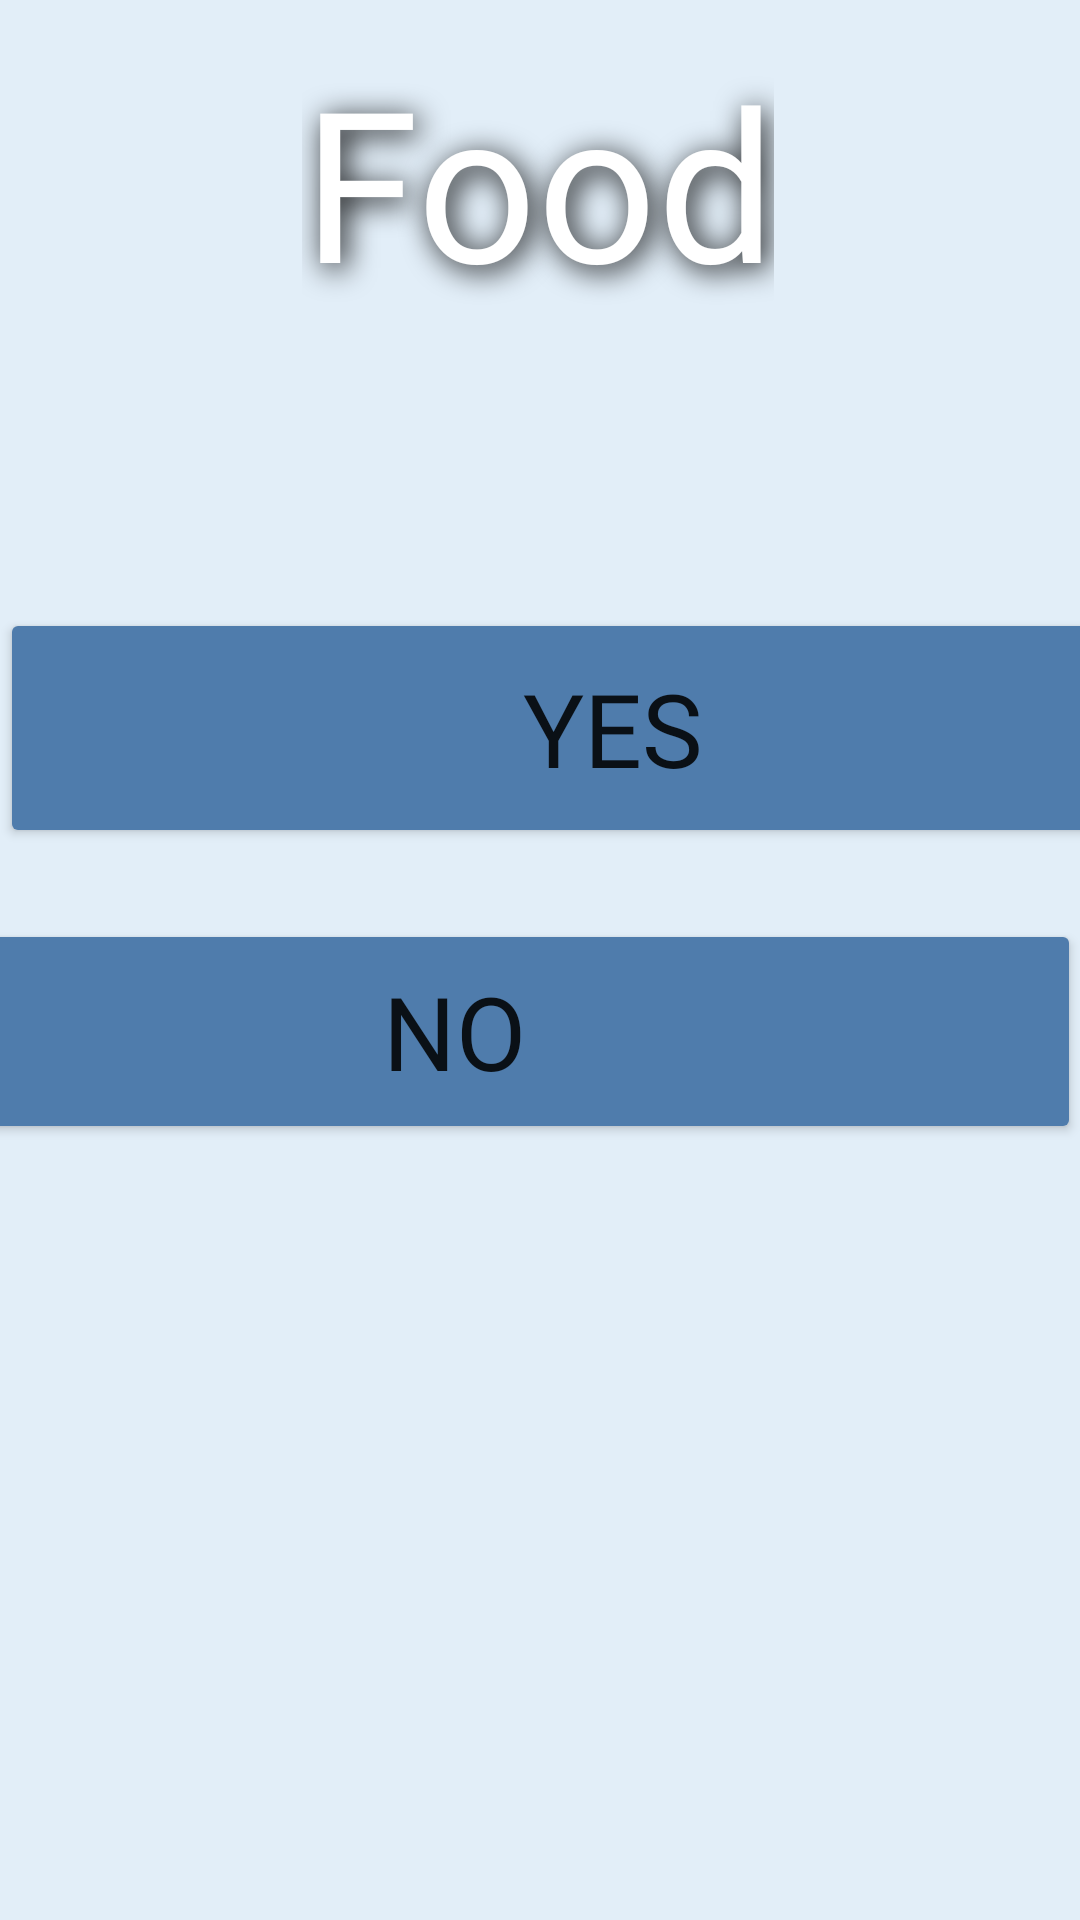

Android layout source for this screen:
<!-- AndroidManifest.xml: application theme Theme.HopHacks -->
<!-- res/layout/fragment_question2.xml -->
<?xml version="1.0" encoding="utf-8"?>
<androidx.constraintlayout.widget.ConstraintLayout xmlns:android="http://schemas.android.com/apk/res/android"
    xmlns:app="http://schemas.android.com/apk/res-auto"
    xmlns:tools="http://schemas.android.com/tools"
    android:id="@+id/frameLayout"
    android:layout_width="match_parent"
    android:layout_height="match_parent"
    android:background="#E2EEF8"
    android:backgroundTint="#004F7CAC"
    android:backgroundTintMode="src_atop"
    tools:context=".FragmentQuestion2">

    <ImageView
        android:id="@+id/imageView3"
        android:layout_width="515dp"
        android:layout_height="140dp"
        android:src="@drawable/textbg_mudd"
        app:layout_constraintBottom_toBottomOf="parent"
        app:layout_constraintEnd_toEndOf="parent"
        app:layout_constraintStart_toStartOf="parent"
        app:layout_constraintTop_toTopOf="parent"
        app:layout_constraintVertical_bias="0.001" />

    <TextView
        android:id="@+id/textView"
        android:layout_width="wrap_content"
        android:layout_height="wrap_content"
        android:contentDescription="@string/readingroom"
        android:fontFamily="@font/baloo_bhai"
        android:shadowColor="#000000"
        android:shadowDx="5"
        android:shadowDy="5"
        android:shadowRadius="25"
        android:text="@string/food"
        android:textAlignment="center"
        android:textColor="@color/white"
        android:textSize="70sp"
        app:layout_constraintBottom_toBottomOf="parent"
        app:layout_constraintEnd_toEndOf="parent"
        app:layout_constraintHorizontal_bias="0.497"
        app:layout_constraintStart_toStartOf="parent"
        app:layout_constraintTop_toTopOf="parent"
        app:layout_constraintVertical_bias="0.025" />

    <RadioGroup
        android:id="@+id/radioGroup"
        android:layout_width="match_parent"
        android:layout_height="wrap_content"
        android:orientation="vertical"
        app:layout_constraintLeft_toLeftOf="parent"
        app:layout_constraintRight_toRightOf="parent"
        app:layout_constraintTop_toBottomOf="parent"/>

    <TextView
        android:id="@+id/textView2"
        android:layout_width="453dp"
        android:layout_height="57dp"
        android:fontFamily="@font/baloo_bhai"
        android:textAlignment="center"
        android:textColor="@color/blue"
        android:textSize="34sp"
        app:layout_constraintBottom_toBottomOf="parent"
        app:layout_constraintEnd_toEndOf="parent"
        app:layout_constraintStart_toStartOf="parent"
        app:layout_constraintTop_toTopOf="parent"
        app:layout_constraintVertical_bias="0.209"
        tools:text="@string/refood" />

    <Button
        android:id="@+id/button"
        android:layout_width="409dp"
        android:layout_height="80dp"
        android:backgroundTint="@color/blue"
        android:fontFamily="@font/baloo_bhai"
        android:text="@string/yes"
        android:textSize="34sp"
        app:layout_constraintBottom_toBottomOf="parent"
        app:layout_constraintEnd_toEndOf="parent"
        app:layout_constraintHorizontal_bias="0.0"
        app:layout_constraintStart_toStartOf="parent"
        app:layout_constraintTop_toTopOf="parent"
        app:layout_constraintVertical_bias="0.362" />

    <Button
        android:id="@+id/button2"
        android:layout_width="418dp"
        android:layout_height="75dp"
        android:backgroundTint="@color/blue"
        android:fontFamily="@font/baloo_bhai"
        android:text="@string/no"
        android:textSize="34sp"
        app:layout_constraintBottom_toBottomOf="parent"
        app:layout_constraintEnd_toEndOf="parent"
        app:layout_constraintHorizontal_bias="1.0"
        app:layout_constraintStart_toStartOf="parent"
        app:layout_constraintTop_toTopOf="parent"
        app:layout_constraintVertical_bias="0.542" />


</androidx.constraintlayout.widget.ConstraintLayout>
<!-- resources referenced by this layout -->
<resources>
  <color name="blue">#4f7cac</color>
  <color name="white">#FFFFFFFF</color>
  <string name="food">Food</string>
  <string name="no">No</string>
  <string name="readingroom">reading room</string>
  <string name="refood">Do you want to eat there?</string>
  <string name="yes">Yes</string>
  <style name="Theme.HopHacks" parent="Theme.MaterialComponents.DayNight.NoActionBar">
          
          <item name="colorPrimary">#E2EEF8</item>
          <item name="colorPrimaryVariant">#E2EEF8</item>
          <item name="colorOnPrimary">@color/white</item>
          
          <item name="colorSecondary">@color/teal_200</item>
          <item name="colorSecondaryVariant">@color/teal_700</item>
          <item name="colorOnSecondary">@color/black</item>
          
          <item name="android:statusBarColor" tools:targetApi="l">?attr/colorPrimaryVariant</item>
          
      </style>
  <color name="teal_200">#FF03DAC5</color>
  <color name="teal_700">#FF018786</color>
  <color name="black">#FF000000</color>
</resources>
